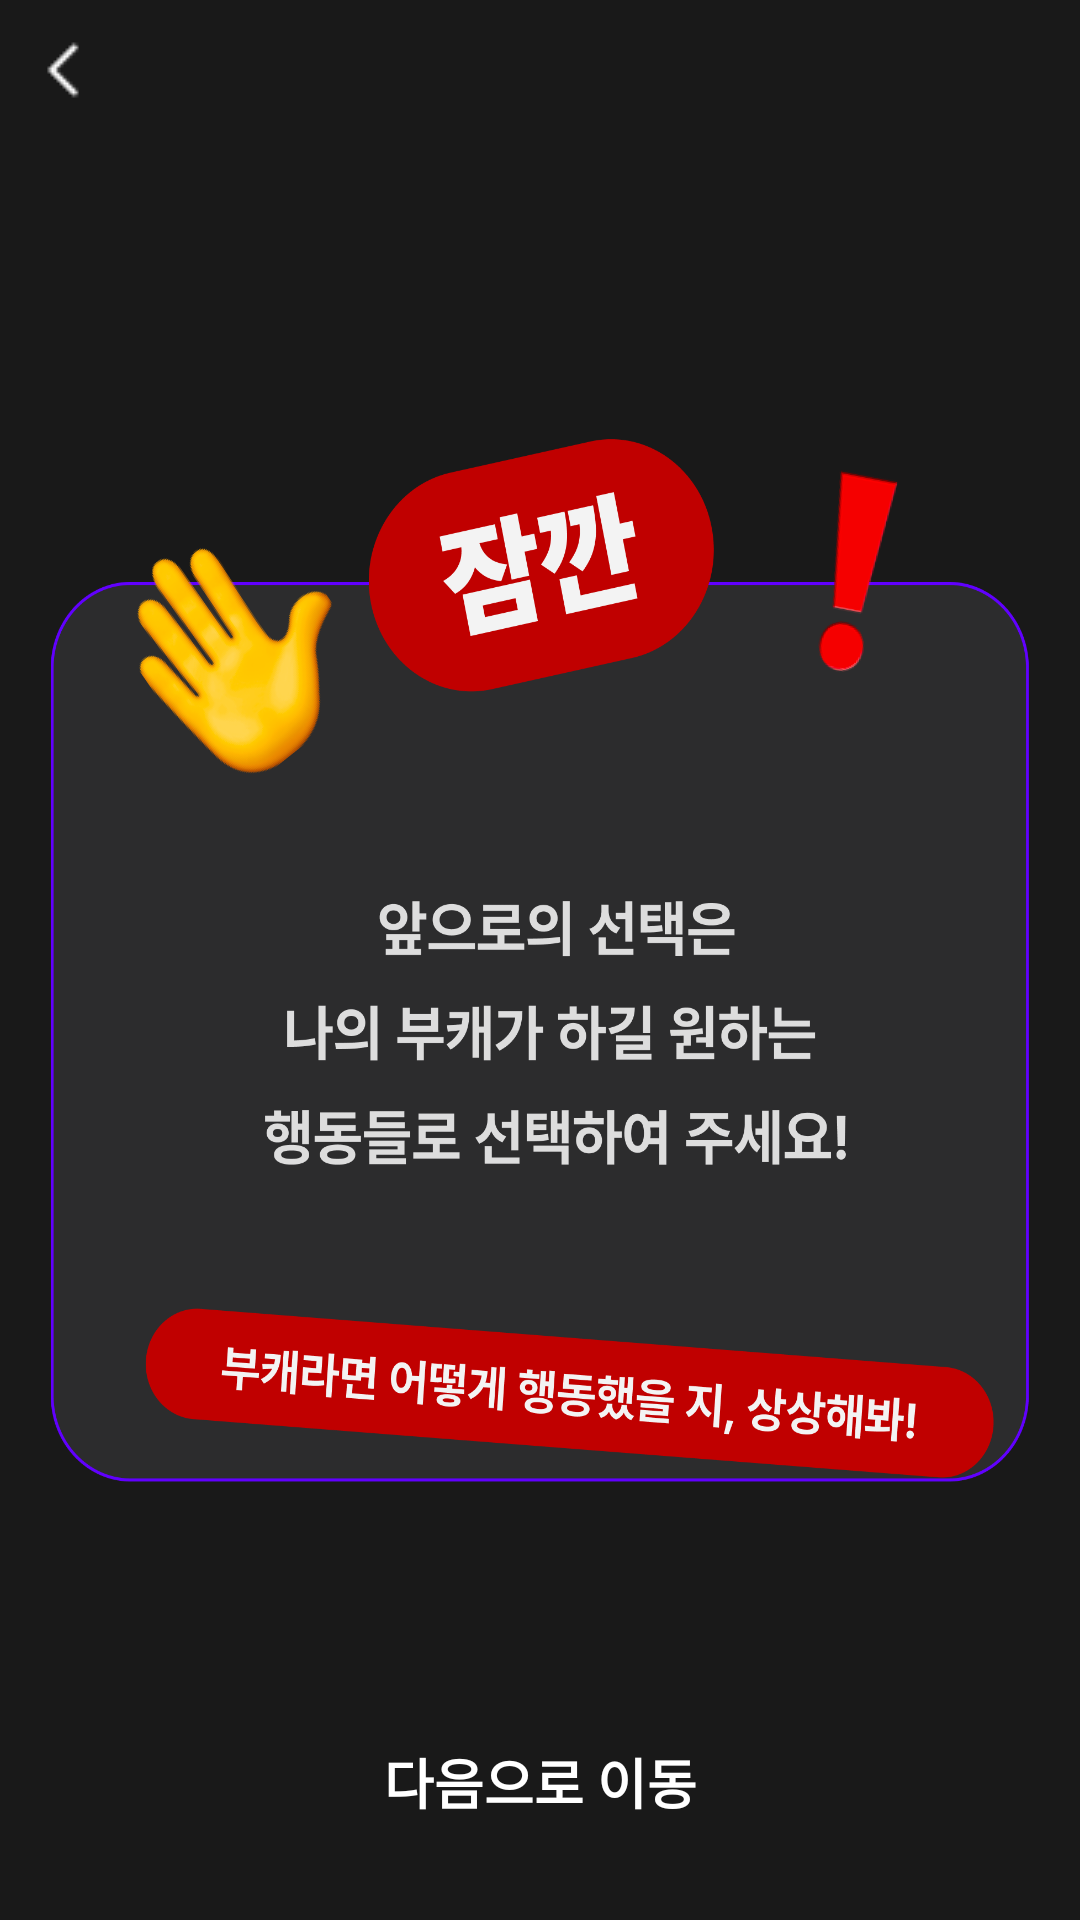

Write the Android layout XML for this screen, with the resource values it uses.
<!-- AndroidManifest.xml: application theme Theme.DDONA -->
<!-- res/layout/fragment_go_info.xml -->
<?xml version="1.0" encoding="utf-8"?>
<layout
    xmlns:tools="http://schemas.android.com/tools"
    xmlns:android="http://schemas.android.com/apk/res/android">

    <FrameLayout
        android:layout_width="match_parent"
        android:layout_height="match_parent"
        android:id="@+id/frame">
<RelativeLayout
    android:orientation="vertical"
    android:layout_width="match_parent"
    android:layout_height="match_parent"
    android:background="#191919">

    <RelativeLayout
        android:layout_width="match_parent"
        android:layout_height="47dp"
        android:id="@+id/ll_title"
        android:orientation="horizontal">

        <RelativeLayout
            android:layout_width="wrap_content"
            android:layout_height="wrap_content"
            android:layout_marginLeft="9dp"
            android:layout_centerInParent="true"
            android:layout_alignParentLeft="true"
            android:id="@+id/ll_back">
        <ImageView
            android:layout_width="wrap_content"
            android:layout_height="wrap_content"
            android:id="@+id/iv_back"
            android:background="@drawable/back"/>
        </RelativeLayout>


    </RelativeLayout>

    <ImageView
        android:layout_width="match_parent"
        android:layout_height="350dp"
        android:id="@+id/info_image"
        android:layout_centerInParent="true"
        android:layout_marginHorizontal="16dp"
        android:background="@drawable/info_image"/>


        <Button
            android:layout_width="match_parent"
            android:layout_height="60dp"
            android:layout_gravity="bottom"
            android:id="@+id/btn_next"
            android:layout_marginBottom="16dp"
            android:layout_marginHorizontal="16dp"
            android:text="다음으로 이동"
            android:textSize="18dp"
            android:textStyle="bold"
            android:textColor="#ffffff"
            android:layout_alignParentBottom="true"
            android:background="@drawable/ic_main_go_btn"/>
</RelativeLayout>

    </FrameLayout>
</layout>
<!-- resources referenced by this layout -->
<resources>
  <!-- drawable back: png bitmap (drawable, 227 bytes) -->
  <!-- drawable info_image: png bitmap (drawable, 328221 bytes) -->
  <style name="Theme.DDONA" parent="Base.Theme.DDONA" />
  <style name="Base.Theme.DDONA" parent="Theme.AppCompat.Light.NoActionBar">
  
          
           <item name="colorPrimary">#191919</item>
          <item name="android:statusBarColor">#191919</item>
          <item name="android:windowLightStatusBar">false</item>
          <item name="android:windowDisablePreview">true</item>
          <item name="android:windowBackground">@null</item>
          <item name="android:windowIsTranslucent">true</item>
      </style>
</resources>
